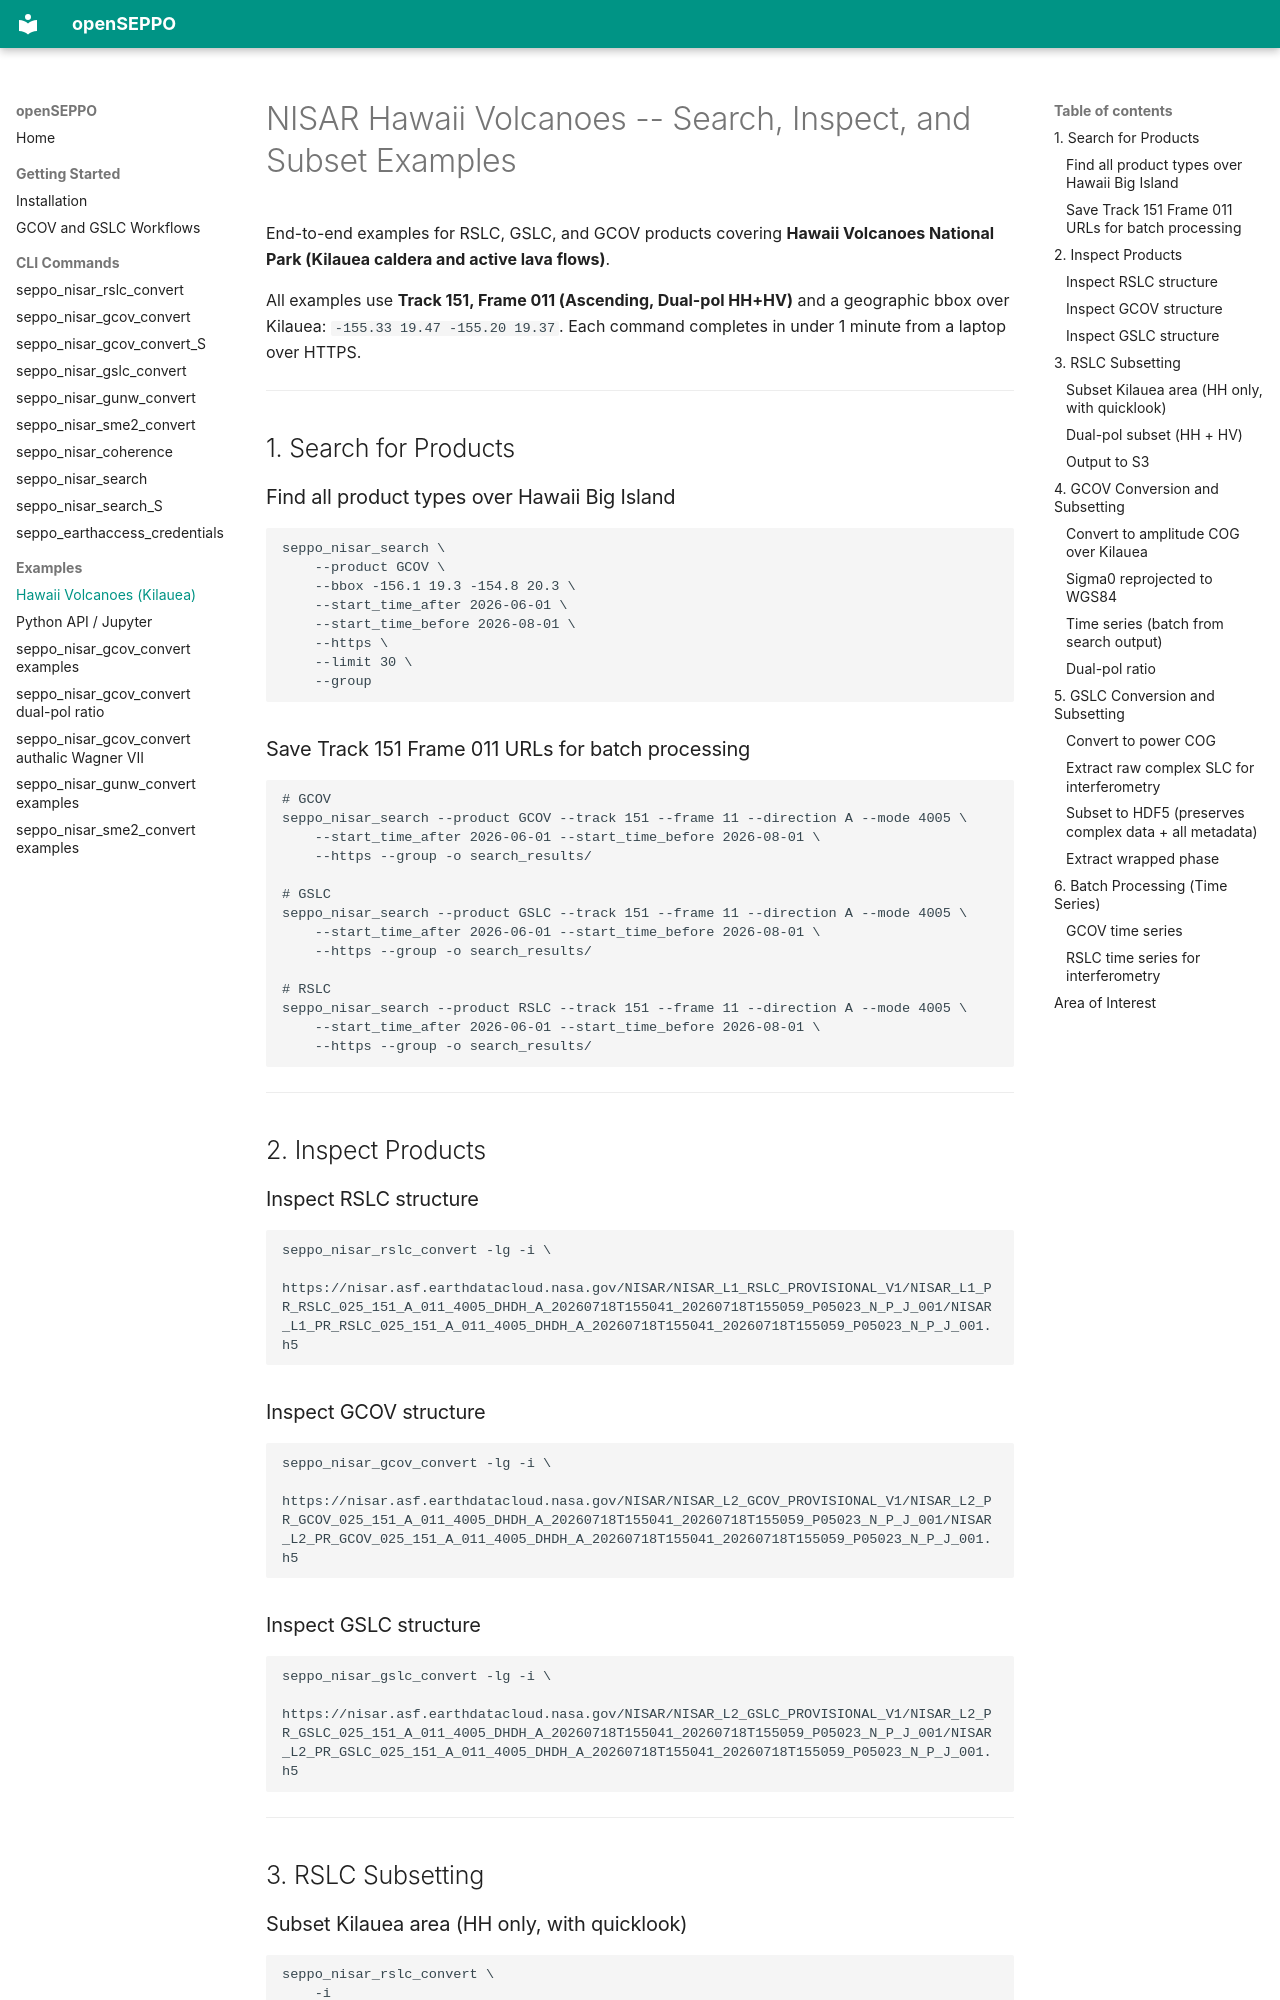

repository: EarthBigData/openSEPPO · page: nisar_hawaii_examples/index.html · generator: mkdocs

# NISAR Hawaii Volcanoes -- Search, Inspect, and Subset Examples

End-to-end examples for RSLC, GSLC, and GCOV products covering
**Hawaii Volcanoes National Park (Kilauea caldera and active lava flows)**.

All examples use **Track 151, Frame 011 (Ascending, Dual-pol HH+HV)**
and a geographic bbox over Kilauea: `-155.33 19.47 -155.20 19.37`.
Each command completes in under 1 minute from a laptop over HTTPS.

---

## 1. Search for Products

### Find all product types over Hawaii Big Island

```bash
seppo_nisar_search \
    --product GCOV \
    --bbox -156.1 19.3 -154.8 20.3 \
    --start_time_after 2026-06-01 \
    --start_time_before 2026-08-01 \
    --https \
    --limit 30 \
    --group
```

### Save Track 151 Frame 011 URLs for batch processing

```bash
# GCOV
seppo_nisar_search --product GCOV --track 151 --frame 11 --direction A --mode 4005 \
    --start_time_after 2026-06-01 --start_time_before 2026-08-01 \
    --https --group -o search_results/

# GSLC
seppo_nisar_search --product GSLC --track 151 --frame 11 --direction A --mode 4005 \
    --start_time_after 2026-06-01 --start_time_before 2026-08-01 \
    --https --group -o search_results/

# RSLC
seppo_nisar_search --product RSLC --track 151 --frame 11 --direction A --mode 4005 \
    --start_time_after 2026-06-01 --start_time_before 2026-08-01 \
    --https --group -o search_results/
```

---

## 2. Inspect Products

### Inspect RSLC structure

```bash
seppo_nisar_rslc_convert -lg -i \
    https://nisar.asf.earthdatacloud.nasa.gov/NISAR/NISAR_L1_RSLC_PROVISIONAL_V1/NISAR_L1_PR_RSLC_025_151_A_011_4005_DHDH_A_20260718T155041_20260718T155059_P05023_N_P_J_001/NISAR_L1_PR_RSLC_025_151_A_011_4005_DHDH_A_20260718T155041_20260718T155059_P05023_N_P_J_001.h5
```

### Inspect GCOV structure

```bash
seppo_nisar_gcov_convert -lg -i \
    https://nisar.asf.earthdatacloud.nasa.gov/NISAR/NISAR_L2_GCOV_PROVISIONAL_V1/NISAR_L2_PR_GCOV_025_151_A_011_4005_DHDH_A_20260718T155041_20260718T155059_P05023_N_P_J_001/NISAR_L2_PR_GCOV_025_151_A_011_4005_DHDH_A_20260718T155041_20260718T155059_P05023_N_P_J_001.h5
```

### Inspect GSLC structure

```bash
seppo_nisar_gslc_convert -lg -i \
    https://nisar.asf.earthdatacloud.nasa.gov/NISAR/NISAR_L2_GSLC_PROVISIONAL_V1/NISAR_L2_PR_GSLC_025_151_A_011_4005_DHDH_A_20260718T155041_20260718T155059_P05023_N_P_J_001/NISAR_L2_PR_GSLC_025_151_A_011_4005_DHDH_A_20260718T155041_20260718T155059_P05023_N_P_J_001.h5
```

---

## 3. RSLC Subsetting
